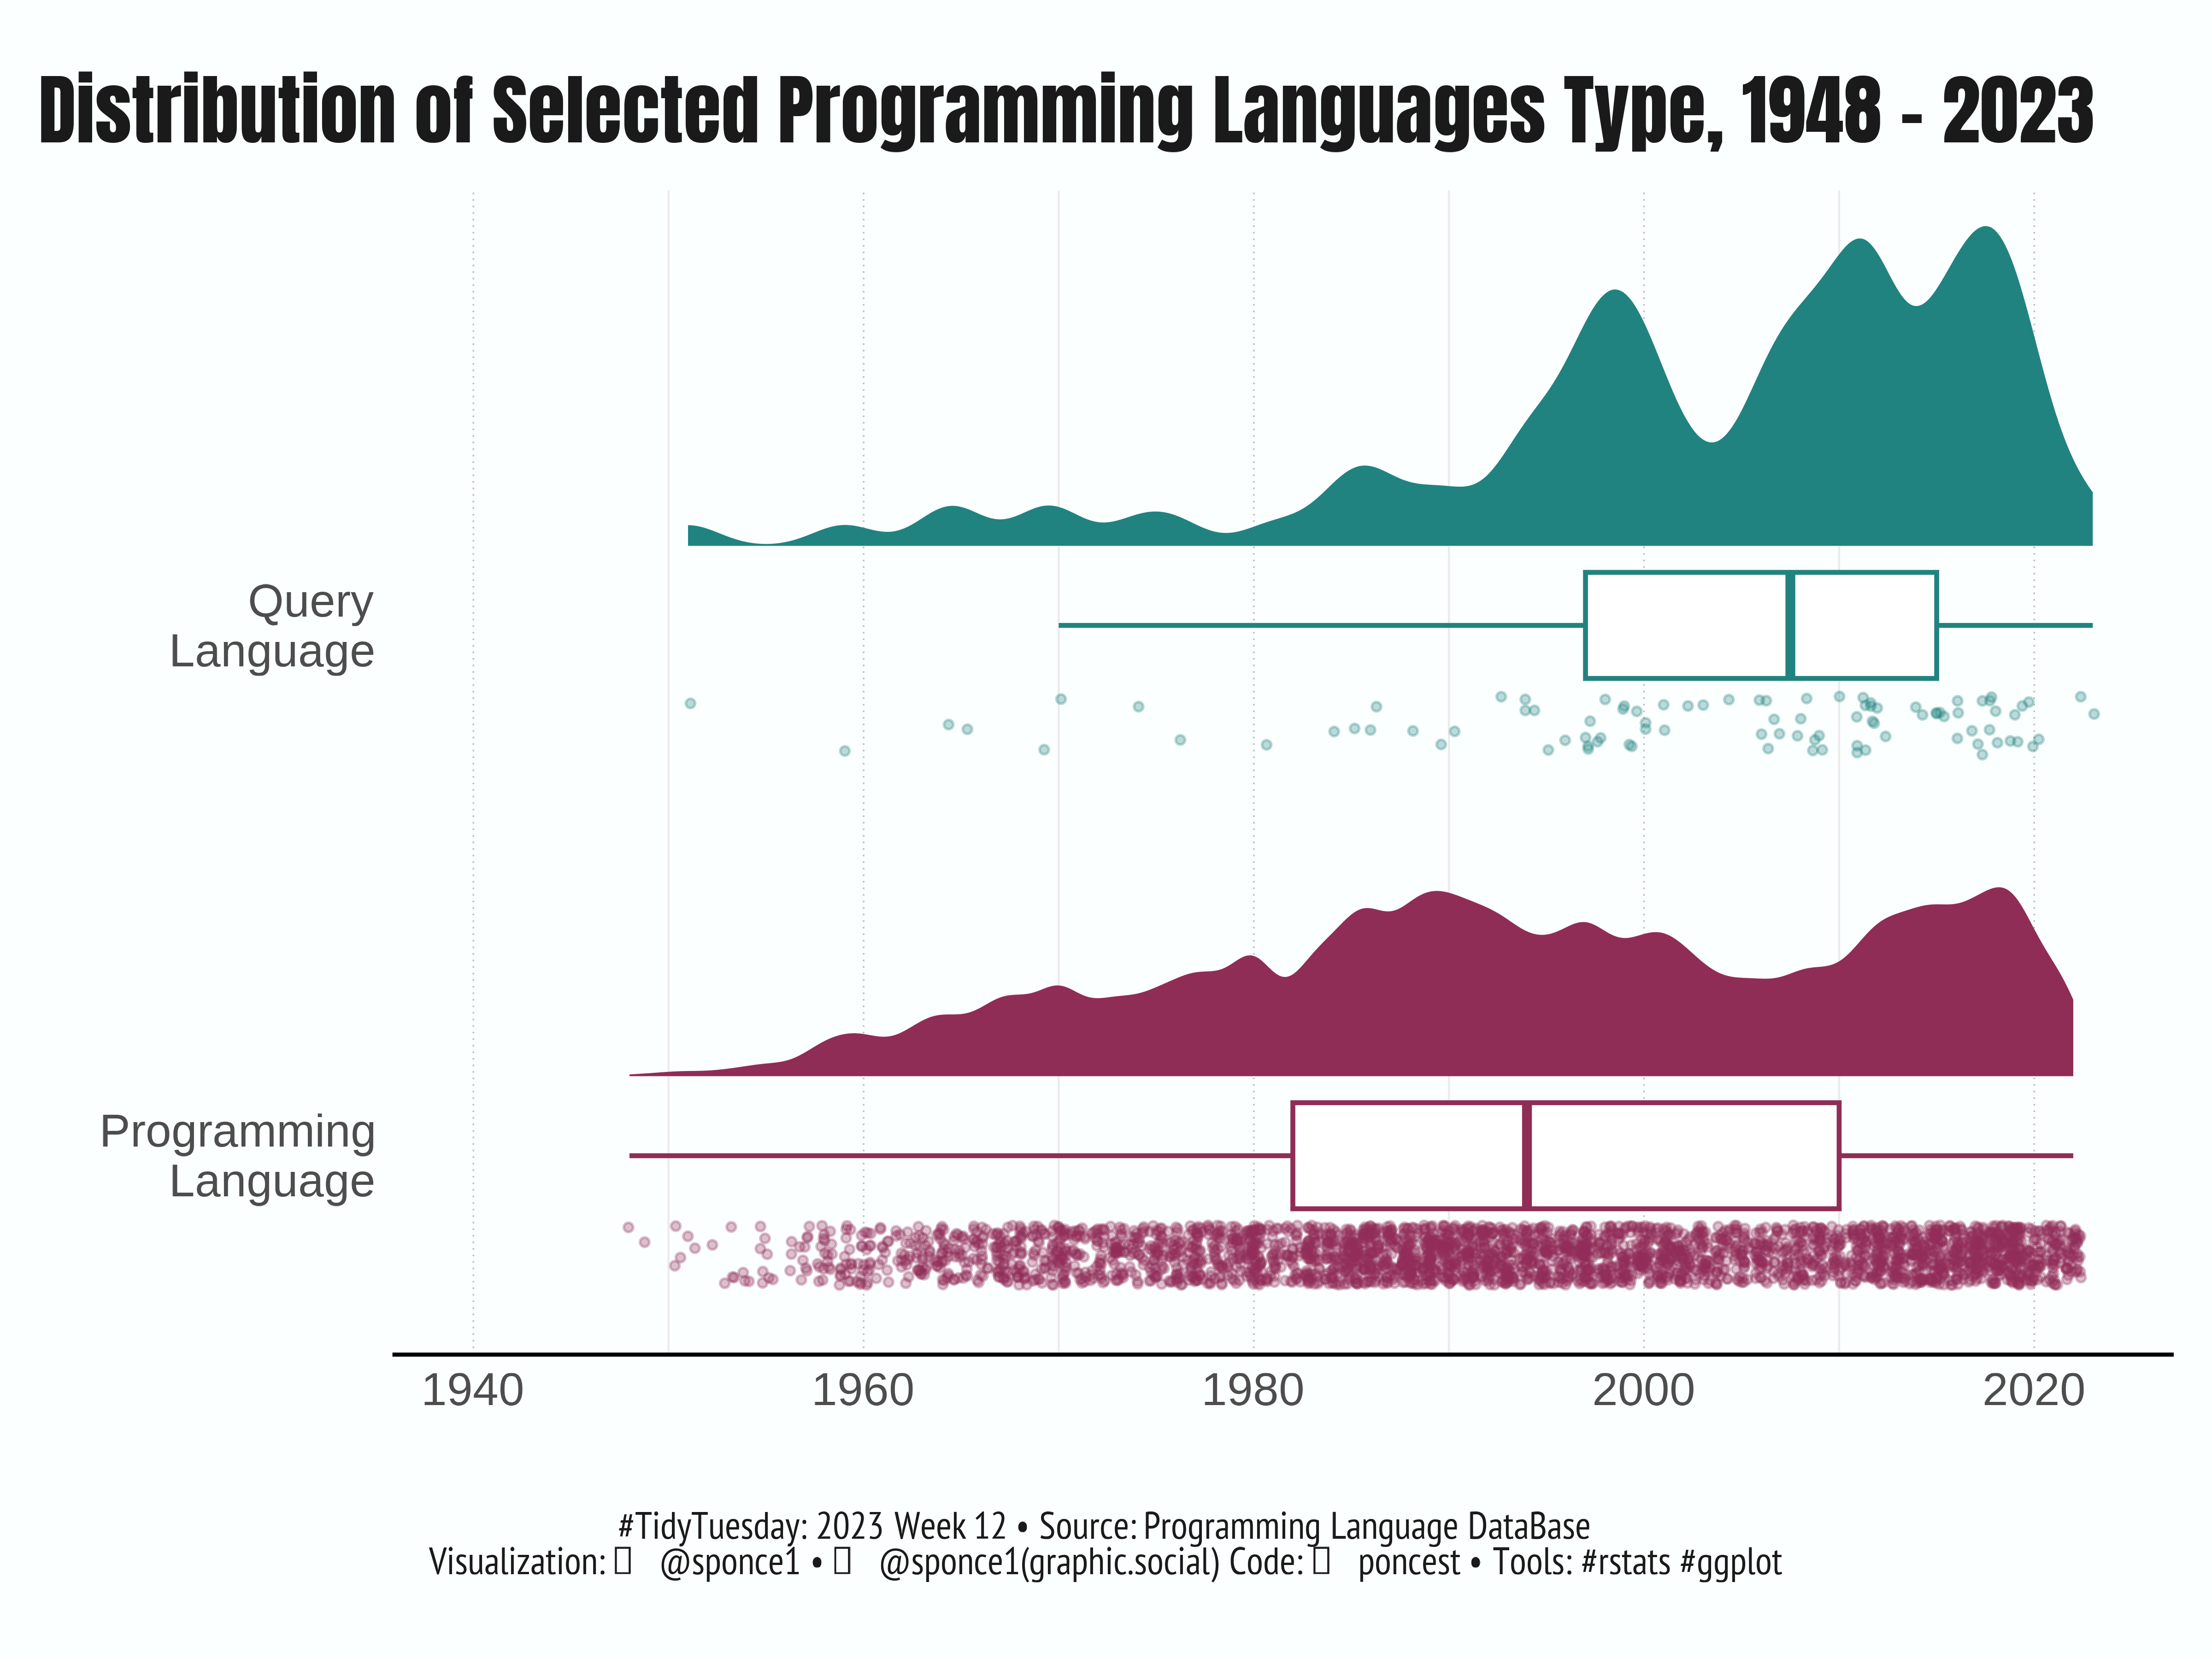

Write the R code that produced this figure.
 
## Challenge: #TidyTuesday 2023 week 12
## Data:      Programming Languages
## Author:    Steven Ponce
## Date:      2023-03-20


## 1. LOAD PACKAGES & SETUP ----  
library(pacman)   
p_load(tidyverse, tidytuesdayR, ggtext, showtext, janitor, here, glue, camcorder, scales, lubridate)
p_load(ggdist, gghalves)


# figure size
gg_record(
    dir    = here::here("temp_plots"), 
    device = "png",
    width  = 8,
    height = 6,
    units  = "in",
    dpi    = 600) 

# |- resolution ---- 
showtext_opts(dpi = 600)


## 2. READ IN THE DATA ----
tt <- tidytuesdayR::tt_load(2023, week = 12) 

languages <- tt$languages %>% clean_names()

readme(tt) 
rm(tt)   
 

## 3. EXAMINING THE DATA ----
glimpse(languages)  
colnames(languages)

languages$type %>% unique()



## 4. TIDYDATA ----  

selected_languages <- c("pl", "queryLanguage")

languages_tbl <- languages %>% 
    filter(type %in% selected_languages) %>% 
    mutate(type = case_when(
        type == "queryLanguage" ~ "Query\nLanguage",
        type == "pl"            ~ "Programming\nLanguage",
    ))




# 5. VISUALIZATION ---- 

### |- plot aesthetics ---- 
bkg_col      <- "#fcffff"
title_col    <- "gray10"              
subtitle_col <- "gray10" 
caption_col  <- "gray10" 

col_palette <- c("Programming\nLanguage" = "#8F2D56", "Query\nLanguage" = "#218380")


### |-  titles and caption ----
tt <- str_glue("#TidyTuesday: 2023 Week 12 &bull; Source: Programming Language DataBase<br>")  
tw <- str_glue("<span style='font-family:fa6-brands'>&#xf099;</span>")
gh <- str_glue("<span style='font-family:fa6-brands'>&#xf09b;</span>")
mn <- str_glue("<span style='font-family:fa6-brands'>&#xf4f6;</span>")

title_text <- str_glue("Distribution of Selected Programming Languages Type, 1948 - 2023") 

caption_text  <- str_glue("{tt} Visualization: {tw} @sponce1 &bull; {mn} @sponce1(graphic.social) Code: {gh} poncest &bull; Tools: #rstats #ggplot")


### |-  fonts ----
font_add('fa6-brands', 'fonts/fa6-brands-regular-400.otf')
font_add_google("Anton", family = "title") 
font_add_google("Titillium Web", family = "text")  
font_add_google("PT Sans Narrow", family = "caption")
showtext_auto(enable = TRUE)     
                

### |-  main plot ----
languages_tbl %>% 
    ggplot(aes(x = as_factor(type), y = appeared, 
               fill =  type, color = type)) +
    
    geom_boxplot(
        width = 0.2, 
        fill  = "white",
        size  = 0.6, 
        outlier.shape = NA
    ) +
    
    stat_halfeye(
        adjust = 0.33, 
        width  = 0.67,
        color  = NA, 
        position = position_nudge(x = 0.15)
    ) +
    
    geom_half_point(
        side  = "l",
        alpha = 0.3, 
        size  = 0.8,
        range_scale = 0.3,
    ) +
    
    # scale
    scale_fill_manual(values = col_palette, guide = "none") +
    scale_color_manual(values = col_palette, guide = "none") +
    
    scale_y_continuous(breaks = seq(1940, 2025, by = 20), 
                       limits = c(1940, 2023)) +
    
    scale_x_discrete(expand = c(0.07, 0.07)) +
    
    coord_flip(clip = 'off')+
    
    # labs
    labs(
        x        = "", 
        y        = "",
        title    = title_text,
        caption  = caption_text) +
    
    
    # theme 
    theme_minimal() +
    theme(
        plot.title.position   = "plot",
        plot.caption.position = "plot",
        legend.position       = 'plot',
        
        plot.background     = element_rect(fill = bkg_col, color = bkg_col),
        panel.background    = element_rect(fill = bkg_col, color = bkg_col),
        
        plot.margin         = margin(t = 10, r = 10, b = 10, l = 10),
        
        axis.title          = element_text(size = 14, face = 'bold', margin = margin(t = 10)), 
        axis.text           = element_text(size = 12),
        
        axis.line.x         = element_line(color = "black"),
        panel.grid.major.x  = element_line(linetype = "dotted", size = 0.2, color = 'gray'),
        panel.grid.major.y  = element_blank(),
        
        plot.title         = element_text(
            family         = 'title',
            color          = title_col,
            face           = "bold",
            size           = 20,  
            margin         = margin(t = 10, b = 10)),
        
        plot.caption       = element_markdown(
            family         = 'caption',
            color          = caption_col,
            lineheight     = 0.6,
            size           = 10,
            hjust          = 0.5,
            halign         = 0.5,
            margin         = margin(t = 10, b = 10)),
    )



 
sessionInfo()
## 6. SESSION INFO ---- 

# R version 4.2.2 (2022-10-31 ucrt)
# Platform: x86_64-w64-mingw32/x64 (64-bit)
# Running under: Windows 10 x64 (build 19044)

# Matrix products: default

# locale:
# [1] LC_COLLATE=English_United States.utf8  LC_CTYPE=English_United States.utf8   
# [3] LC_MONETARY=English_United States.utf8 LC_NUMERIC=C                          
# [5] LC_TIME=English_United States.utf8    

# attached base packages:
# [1] stats     graphics  grDevices datasets  utils     methods   base     

# other attached packages:
# [1] gghalves_0.1.4     ggdist_3.1.1       lubridate_1.8.0    scales_1.2.1       camcorder_0.1.0    glue_1.6.2        
# [7] here_1.0.1         janitor_2.1.0      showtext_0.9-5     showtextdb_3.0     sysfonts_0.8.8     ggtext_0.1.2      
# [13] tidytuesdayR_1.0.2 forcats_0.5.1      stringr_1.5.0      dplyr_1.1.0        purrr_1.0.1        readr_2.1.2      
# [19] tidyr_1.3.0        tibble_3.1.8       ggplot2_3.4.1      tidyverse_1.3.2    pacman_0.5.1      

# loaded via a namespace (and not attached):
# [1] httr_1.4.3           bit64_4.0.5          vroom_1.6.1          jsonlite_1.8.0       modelr_0.1.8        
# [6] assertthat_0.2.1     distributional_0.3.0 selectr_0.4-2        renv_0.15.5          googlesheets4_1.0.0 
# [11] cellranger_1.1.0     pillar_1.8.1         backports_1.4.1      gridtext_0.1.4       rvest_1.0.2         
# [16] snakecase_0.11.0     colorspace_2.1-0     pkgconfig_2.0.3      broom_1.0.0          gifski_1.6.6-1      
# [21] haven_2.5.0          magick_2.7.3         svglite_2.1.1        tzdb_0.3.0           googledrive_2.0.0   
# [26] generics_0.1.3       farver_2.1.1         usethis_2.1.6        ellipsis_0.3.2       withr_2.5.0         
# [31] cli_3.6.0            magrittr_2.0.3       crayon_1.5.2         readxl_1.4.0         fs_1.6.0            
# [36] fansi_1.0.4          xml2_1.3.3           textshaping_0.3.6    tools_4.2.2          hms_1.1.2           
# [41] gargle_1.2.0         lifecycle_1.0.3      munsell_0.5.0        reprex_2.0.1         compiler_4.2.2      
# [46] systemfonts_1.0.4    rlang_1.0.6          grid_4.2.2           rstudioapi_0.13      rsvg_2.3.1          
# [51] labeling_0.4.2       gtable_0.3.1         DBI_1.1.3            curl_5.0.0           markdown_1.1        
# [56] R6_2.5.1             bit_4.0.5            utf8_1.2.3           rprojroot_2.0.3      ragg_1.2.2          
# [61] stringi_1.7.12       parallel_4.2.2       Rcpp_1.0.10          vctrs_0.5.2          dbplyr_2.2.1        
# [66] tidyselect_1.2.0      

# RStudio 2022.12.0+353 "Elsbeth Geranium" Release (7d165dcfc1b6d300eb247738db2c7076234f6ef0, 2022-12-03) for Windows
# Mozilla/5.0 (Windows NT 10.0; Win64; x64) AppleWebKit/537.36 (KHTML, like Gecko) RStudio/2022.12.0+353 Chrome/102.0.5005.167 Electron/19.1.3 Safari/537.36
